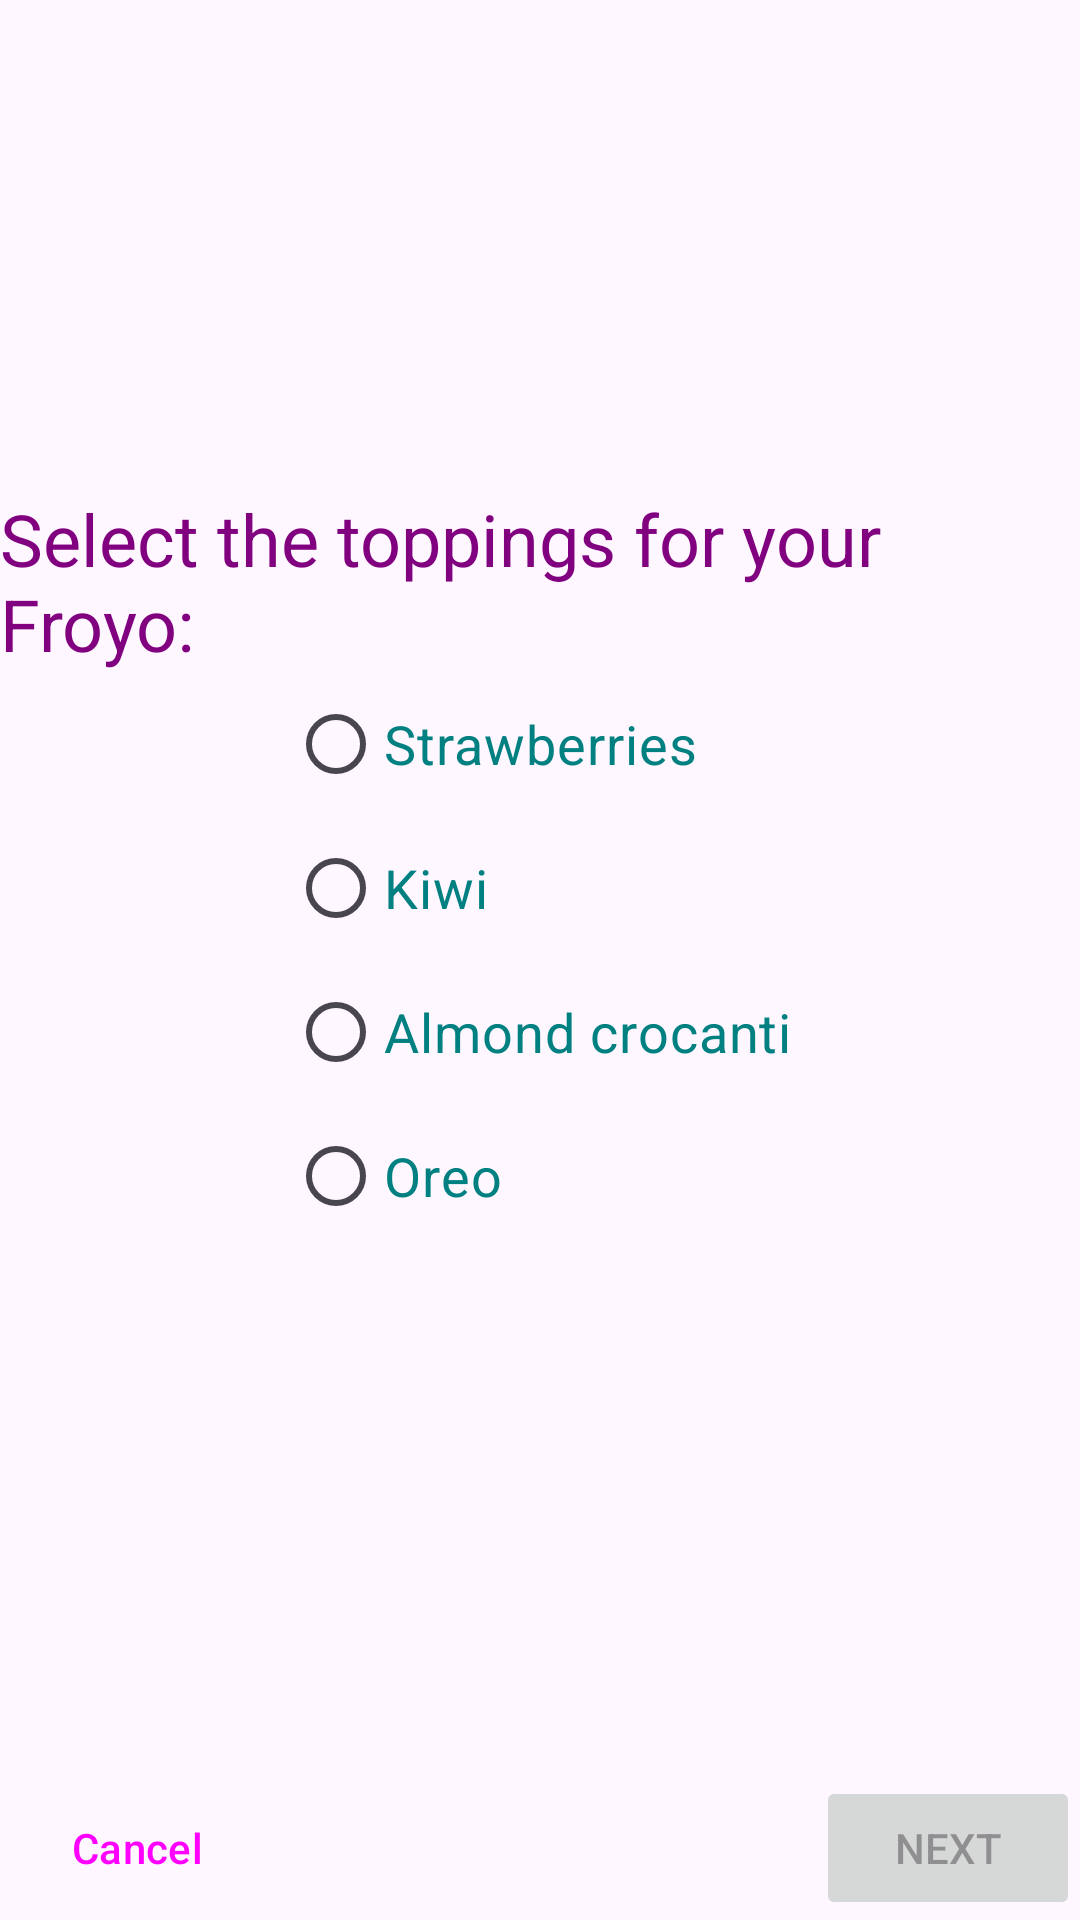

This screen was rendered from an Android layout file. Write that file and the resources it references.
<!-- AndroidManifest.xml: application theme Theme.Ex11_FragmentsAndNavigation -->
<!-- res/layout/fragment_toppings.xml -->
<?xml version="1.0" encoding="utf-8"?>
<androidx.constraintlayout.widget.ConstraintLayout xmlns:android="http://schemas.android.com/apk/res/android"
    xmlns:app="http://schemas.android.com/apk/res-auto"
    xmlns:tools="http://schemas.android.com/tools"
    android:layout_width="match_parent"
    android:layout_height="match_parent"
    android:padding="@dimen/margins"
    tools:context=".ui.fragments.ToppingsFragment">

    
    <RadioGroup
        android:id="@+id/rgToppings"
        android:layout_width="wrap_content"
        android:layout_height="wrap_content"
        app:layout_constraintBottom_toBottomOf="parent"
        app:layout_constraintEnd_toEndOf="parent"
        app:layout_constraintStart_toStartOf="parent"
        app:layout_constraintTop_toTopOf="parent">

        <RadioButton
            android:id="@+id/rbStrawberries"
            android:layout_width="match_parent"
            android:layout_height="wrap_content"
            android:text="@string/strawberries"
            android:textColor="@color/teal"
            android:textSize="18sp" />

        <RadioButton
            android:id="@+id/rbKiwi"
            android:layout_width="match_parent"
            android:layout_height="wrap_content"
            android:text="@string/kiwi"
            android:textColor="@color/teal"
            android:textSize="18sp" />

        <RadioButton
            android:id="@+id/rbAlmonds"
            android:layout_width="match_parent"
            android:layout_height="wrap_content"
            android:text="@string/almonds"
            android:textColor="@color/teal"
            android:textSize="18sp" />

        <RadioButton
            android:id="@+id/rbOreo"
            android:layout_width="match_parent"
            android:layout_height="wrap_content"
            android:text="@string/oreo"
            android:textColor="@color/teal"
            android:textSize="18sp" />
    </RadioGroup>

    <TextView
        android:id="@+id/tvToppingsTitle"
        android:layout_width="wrap_content"
        android:layout_height="wrap_content"
        android:text="@string/toppings_title"
        android:textColor="@color/purple"
        android:textSize="24sp"
        app:layout_constraintBottom_toTopOf="@+id/rgToppings"
        app:layout_constraintEnd_toEndOf="parent"
        app:layout_constraintStart_toStartOf="parent" />

    
    <Button
        android:id="@+id/bToppingsCancel"
        style="?materialButtonOutlinedStyle"
        android:layout_width="wrap_content"
        android:layout_height="wrap_content"
        android:text="@string/cancel"

        app:layout_constraintBottom_toBottomOf="parent"
        app:layout_constraintStart_toStartOf="parent" />

    
    <Button
        android:id="@+id/bToppingsNext"
        android:layout_width="wrap_content"
        android:layout_height="wrap_content"
        android:enabled="false"
        android:text="@string/next"
        app:layout_constraintBottom_toBottomOf="parent"
        app:layout_constraintEnd_toEndOf="parent" />

</androidx.constraintlayout.widget.ConstraintLayout>
<!-- resources referenced by this layout -->
<resources>
  <color name="purple">#FF800080</color>
  <color name="teal">#FF008080</color>
  <string name="almonds">Almond crocanti</string>
  <string name="cancel">Cancel</string>
  <string name="kiwi">Kiwi</string>
  <string name="next">Next</string>
  <string name="oreo">Oreo</string>
  <string name="strawberries">Strawberries</string>
  <string name="toppings_title">Select the toppings for your Froyo:</string>
  <style name="Theme.Ex11_FragmentsAndNavigation" parent="Base.Theme.Ex11_FragmentsAndNavigation" />
  <style name="Base.Theme.Ex11_FragmentsAndNavigation" parent="Theme.Material3.DayNight.NoActionBar">
          
          
      </style>
</resources>
